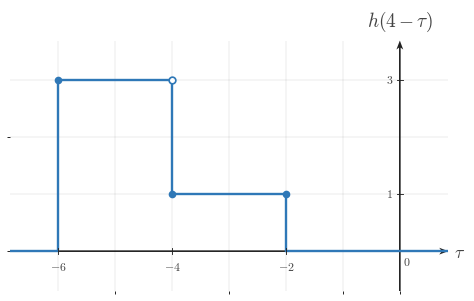

This chart was generated by the following Python code: (Note: this script raises an exception after producing the figure.)
"""Shared matplotlib boilerplate for CTS continuous-time signal figures.

This module centralizes the signal-plot styling used across
EE01-M06-03, Convolution Setup. Later topic workers can copy or adapt these
helpers without re-reading the full style guide.

Only matplotlib and NumPy are used here.
"""

from __future__ import annotations

import matplotlib
matplotlib.use("Agg")

from pathlib import Path

import matplotlib.pyplot as plt
import numpy as np
from matplotlib.ticker import MultipleLocator


BACKGROUND_COLOR = "white"


COURSE_NAME = "Continuous Time Signal Processing"
COURSE_CODE = "CTS"
COURSE_ID = "EE01"
UNIT_NUMBER = 6
UNIT_NAME = "Unit 6"
MODULE_ID = "EE01-M06-03"
MODULE_NUMBER = "6.3"
MODULE_NAME = "Convolution Setup"

CANONICAL_DPI = 300
PX_PER_DATA_UNIT = 150
INCHES_PER_DATA_UNIT = PX_PER_DATA_UNIT / CANONICAL_DPI

def px_to_pt(px):
    """Convert pixels to points at the canonical render scale."""

    return px * 72 / CANONICAL_DPI


def px_to_data(px):
    """Convert pixels to data units at the canonical render scale."""

    return px / PX_PER_DATA_UNIT


MARGIN_LEFT_PX = 115
MARGIN_RIGHT_PX = 120
MARGIN_BOTTOM_PX = 95
MARGIN_TOP_PX = 110

SIGNAL_COLOR = "#2f78b7"
AXIS_COLOR = "#222222"
LABEL_COLOR = "#444444"
TICK_LABEL_COLOR = "#444444"
GRID_COLOR = "#000000"
GUIDE_COLOR = "#777777"
ANNOTATION_COLOR = "#555555"

SIGNAL_LW = px_to_pt(7.1)
SMOOTH_SIGNAL_LW = px_to_pt(5.2)
AXIS_LW = px_to_pt(4.3)
TICK_LW = px_to_pt(2.7)
GRID_LW = px_to_pt(1.3)
GUIDE_LW = px_to_pt(3.3)
ANNOTATION_LW = px_to_pt(2.9)

TICK_LABEL_SIZE = px_to_pt(35.6)
AXIS_LABEL_SIZE = px_to_pt(53.3)
TOP_LABEL_SIZE = px_to_pt(57.8)
ANNOTATION_SIZE = px_to_pt(33.3)

TICK_HALF_LEN = px_to_data(8.25)
OPEN_MARKER_SIZE = px_to_pt(20.0)
CLOSED_MARKER_SIZE = px_to_pt(17.8)
ENDPOINT_EDGEWIDTH = px_to_pt(5.1)

X_TICK_LABEL_Y = -px_to_data(24)
Y_TICK_LABEL_X = px_to_data(18)
ORIGIN_LABEL_X = px_to_data(9)
ORIGIN_LABEL_Y = -px_to_data(12)
X_AXIS_LABEL_X_PAD = px_to_data(15)
X_AXIS_LABEL_Y = -px_to_data(4.5)
Y_AXIS_LABEL_Y_PAD = px_to_data(18)

BRACKET_CAP_HALF_LEN = px_to_data(9)
BRACKET_LABEL_GAP = px_to_data(18)
AMPLITUDE_CAP_HALF_LEN = px_to_data(10.5)

AXIS_ARROW_SHAFT_WIDTH_DATA = px_to_data(4.3)

AXIS_ARROW_KW = dict(
    angles="xy",
    scale_units="xy",
    scale=1,
    units="xy",
    width=AXIS_ARROW_SHAFT_WIDTH_DATA,
    headwidth=4.2,
    headlength=5.5,
    headaxislength=4.3,
    color=AXIS_COLOR,
    pivot="tail",
    clip_on=False,
)


def configure_matplotlib():
    """Apply the shared serif and white-background defaults."""

    plt.rcParams.update(
        {
            "mathtext.fontset": "cm",
            "font.family": "serif",
            "figure.facecolor": BACKGROUND_COLOR,
            "axes.facecolor": BACKGROUND_COLOR,
            "savefig.facecolor": BACKGROUND_COLOR,
        }
    )


configure_matplotlib()


def make_ct_signal_figure(xlim, ylim, *, dpi=CANONICAL_DPI):
    """Create a standard CTS figure sized from explicit data limits."""

    x_range = xlim[1] - xlim[0]
    y_range = ylim[1] - ylim[0]

    axes_w_px = x_range * PX_PER_DATA_UNIT
    axes_h_px = y_range * PX_PER_DATA_UNIT
    fig_w_px = MARGIN_LEFT_PX + axes_w_px + MARGIN_RIGHT_PX
    fig_h_px = MARGIN_BOTTOM_PX + axes_h_px + MARGIN_TOP_PX

    fig, ax = plt.subplots(
        figsize=(fig_w_px / dpi, fig_h_px / dpi),
        dpi=dpi,
        facecolor=BACKGROUND_COLOR,
        constrained_layout=True,
    )

    return fig, ax


def new_ct_figure(*, figsize=None, dpi=CANONICAL_DPI):
    """Create a generic CTS figure with the shared background and layout."""

    return plt.subplots(
        figsize=figsize,
        dpi=dpi,
        facecolor=BACKGROUND_COLOR,
        constrained_layout=True,
    )


def make_output_path(filename, *, image_dir="images"):
    """Return a path in the lesson image folder for a rendered asset."""

    return Path(__file__).resolve().parent / image_dir / filename


def math_label(value):
    """Return a mathtext label for a numeric tick or pass through a string."""

    if isinstance(value, str):
        return value

    numeric = float(value)
    rounded = round(numeric)
    if abs(numeric - rounded) < 1e-9:
        return rf"${int(rounded)}$"
    return rf"${numeric:g}$"


def setup_ct_signal_axes(
    ax,
    *,
    xlim,
    ylim,
    xticks,
    yticks,
    x_axis_label=r"$t$",
    y_axis_label=r"$x(t)$",
    show_grid=True,
    show_origin=True,
    y_tick_label_side="left",
    show_x_tick_labels=True,
    show_y_tick_labels=True,
    x_minor_grid_step=1,
    y_minor_grid_step=1,
    equal_aspect=True,
):
    """Configure a clean continuous-time signal axis layout."""

    ax.set_xlim(*xlim)
    ax.set_ylim(*ylim)

    if equal_aspect:
        ax.set_aspect("equal", adjustable="box")

    ax.set_xticks(xticks)
    ax.set_yticks(yticks)
    ax.xaxis.set_minor_locator(MultipleLocator(x_minor_grid_step))
    ax.yaxis.set_minor_locator(MultipleLocator(y_minor_grid_step))

    if show_grid:
        ax.grid(True, which="both", linewidth=GRID_LW, alpha=0.18, color=GRID_COLOR)
        ax.set_axisbelow(True)

    for spine in ax.spines.values():
        spine.set_visible(False)

    ax.tick_params(left=False, bottom=False, labelleft=False, labelbottom=False)

    x_axis_start, x_axis_end = xlim
    y_axis_start, y_axis_end = ylim

    # Draw axes through the origin with arrowheads only on positive ends.
    ax.quiver(x_axis_start, 0, x_axis_end - x_axis_start, 0, **AXIS_ARROW_KW)
    ax.quiver(0, y_axis_start, 0, y_axis_end - y_axis_start, **AXIS_ARROW_KW)

    for t in xticks:
        if abs(t) < 1e-12:
            continue

        ax.plot([t, t], [-TICK_HALF_LEN, TICK_HALF_LEN],
                color=AXIS_COLOR, lw=TICK_LW, zorder=5)

        if show_x_tick_labels:
            ax.text(t, X_TICK_LABEL_Y, math_label(t),
                    fontsize=TICK_LABEL_SIZE, ha="center", va="top",
                    color=TICK_LABEL_COLOR, zorder=6)

    for y in yticks:
        if abs(y) < 1e-12:
            continue

        ax.plot([-TICK_HALF_LEN, TICK_HALF_LEN], [y, y],
                color=AXIS_COLOR, lw=TICK_LW, zorder=5)

        if show_y_tick_labels:
            if y_tick_label_side == "right":
                ax.text(Y_TICK_LABEL_X, y, math_label(y),
                        fontsize=TICK_LABEL_SIZE, ha="left", va="center",
                        color=TICK_LABEL_COLOR, zorder=6)
            else:
                ax.text(-Y_TICK_LABEL_X, y, math_label(y),
                        fontsize=TICK_LABEL_SIZE, ha="right", va="center",
                        color=TICK_LABEL_COLOR, zorder=6)

    if show_origin:
        ax.text(ORIGIN_LABEL_X, ORIGIN_LABEL_Y, r"$0$",
                fontsize=TICK_LABEL_SIZE, ha="left", va="top",
                color=TICK_LABEL_COLOR, zorder=6)

    if x_axis_label is not None:
        ax.text(x_axis_end + X_AXIS_LABEL_X_PAD, X_AXIS_LABEL_Y, x_axis_label,
                fontsize=AXIS_LABEL_SIZE, ha="left", va="center",
                color=LABEL_COLOR, clip_on=False)

    if y_axis_label is not None:
        ax.text(0, y_axis_end + Y_AXIS_LABEL_Y_PAD, y_axis_label,
                fontsize=TOP_LABEL_SIZE, ha="center", va="bottom",
                color=LABEL_COLOR, clip_on=False)


def plot_signal(ax, t, x, *, lw=SIGNAL_LW, color=SIGNAL_COLOR, zorder=4):
    """Plot a connected piecewise continuous-time signal trace."""

    ax.plot(
        t,
        x,
        color=color,
        linewidth=lw,
        solid_capstyle="butt",
        solid_joinstyle="miter",
        zorder=zorder,
    )


def plot_smooth_signal(ax, t, x, *, lw=SMOOTH_SIGNAL_LW, color=SIGNAL_COLOR, zorder=4):
    """Plot a smooth signal curve."""

    ax.plot(
        t,
        x,
        color=color,
        linewidth=lw,
        solid_capstyle="round",
        zorder=zorder,
    )


def draw_open_endpoint(ax, t0, x0):
    """Draw an open endpoint marker."""

    ax.plot(
        t0,
        x0,
        marker="o",
        markersize=OPEN_MARKER_SIZE,
        markerfacecolor="white",
        markeredgecolor=SIGNAL_COLOR,
        markeredgewidth=ENDPOINT_EDGEWIDTH,
        linestyle="None",
        zorder=6,
    )


def draw_closed_endpoint(ax, t0, x0):
    """Draw a closed endpoint marker."""

    ax.plot(
        t0,
        x0,
        marker="o",
        markersize=CLOSED_MARKER_SIZE,
        markerfacecolor=SIGNAL_COLOR,
        markeredgecolor=SIGNAL_COLOR,
        markeredgewidth=ENDPOINT_EDGEWIDTH,
        linestyle="None",
        zorder=6,
    )


def draw_dotted_guide(ax, x_values, y_values):
    """Draw a subtle dotted guide line."""

    ax.plot(
        x_values,
        y_values,
        color=GUIDE_COLOR,
        linewidth=GUIDE_LW,
        linestyle=(0, (1.1, 2.4)),
        zorder=3,
    )


def draw_vertical_marker_line(
    ax,
    x,
    y0,
    y1,
    *,
    color=GUIDE_COLOR,
    linestyle=(0, (1.1, 2.4)),
    lw=GUIDE_LW,
    zorder=3,
):
    """Draw a vertical guide or marker line."""

    ax.plot([x, x], [y0, y1], color=color, linewidth=lw, linestyle=linestyle, zorder=zorder)


def draw_horizontal_marker_line(
    ax,
    y,
    x0,
    x1,
    *,
    color=GUIDE_COLOR,
    linestyle=(0, (1.1, 2.4)),
    lw=GUIDE_LW,
    zorder=3,
):
    """Draw a horizontal guide or marker line."""

    ax.plot([x0, x1], [y, y], color=color, linewidth=lw, linestyle=linestyle, zorder=zorder)


def draw_support_bracket(
    ax,
    start,
    end,
    y=-0.38,
    *,
    label=None,
    color=ANNOTATION_COLOR,
):
    """Draw a bracket marking a support or duration interval."""

    ax.plot([start, end], [y, y], color=color, linewidth=ANNOTATION_LW, zorder=5)
    ax.plot([start, start], [y - BRACKET_CAP_HALF_LEN, y + BRACKET_CAP_HALF_LEN],
            color=color, linewidth=ANNOTATION_LW, zorder=5)
    ax.plot([end, end], [y - BRACKET_CAP_HALF_LEN, y + BRACKET_CAP_HALF_LEN],
            color=color, linewidth=ANNOTATION_LW, zorder=5)
    if label is not None:
        ax.text(
            (start + end) / 2,
            y - BRACKET_LABEL_GAP,
            label,
            fontsize=ANNOTATION_SIZE,
            ha="center",
            va="top",
            color=color,
        )


def draw_duration_bracket(ax, start, end, y=-0.38, *, label=None):
    """Convenience wrapper for a support-duration bracket."""

    draw_support_bracket(ax, start, end, y=y, label=label)


def draw_amplitude_bracket(
    ax,
    x_bracket,
    y0,
    y1,
    *,
    color=ANNOTATION_COLOR,
):
    """Draw a vertical amplitude bracket."""

    ax.plot([x_bracket, x_bracket], [y0, y1], color=color, linewidth=ANNOTATION_LW, zorder=5)
    ax.plot([x_bracket - AMPLITUDE_CAP_HALF_LEN, x_bracket + AMPLITUDE_CAP_HALF_LEN], [y0, y0],
            color=color, linewidth=ANNOTATION_LW, zorder=5)
    ax.plot([x_bracket - AMPLITUDE_CAP_HALF_LEN, x_bracket + AMPLITUDE_CAP_HALF_LEN], [y1, y1],
            color=color, linewidth=ANNOTATION_LW, zorder=5)


def draw_offset_line(ax, x_start, x_end, offset):
    """Draw a baseline or offset reference line."""

    draw_horizontal_marker_line(ax, offset, x_start, x_end)


def shade_region(ax, x_left, x_right, *, alpha=0.08, color=SIGNAL_COLOR, zorder=0):
    """Shade a vertical support region."""

    ax.axvspan(x_left, x_right, color=color, alpha=alpha, zorder=zorder)


def unit_step(t):
    """Return the unit step u(t)."""

    return np.where(np.asarray(t, dtype=float) >= 0, 1.0, 0.0)


def rect_pulse(t, width=1.0, amplitude=1.0, center=0.0):
    """Return a centered rectangular pulse."""

    t = np.asarray(t, dtype=float)
    half_width = width / 2.0
    return amplitude * np.where(np.abs(t - center) <= half_width, 1.0, 0.0)


def triangular_pulse(t, width=1.0, amplitude=1.0, center=0.0):
    """Return a centered triangular pulse."""

    t = np.asarray(t, dtype=float)
    half_width = width / 2.0
    slope = np.maximum(1.0 - np.abs(t - center) / half_width, 0.0)
    return amplitude * slope


def causal_exponential(t, alpha=1.0, amplitude=1.0, t0=0.0):
    """Return a causal exponential amplitude * exp(-alpha * (t - t0)) * u(t - t0)."""

    tau = np.asarray(t, dtype=float) - t0
    return amplitude * np.exp(-alpha * tau) * unit_step(tau)


def shifted_causal_exponential(t, alpha=1.0, amplitude=1.0, shift=0.0):
    """Alias for a delayed causal exponential."""

    return causal_exponential(t, alpha=alpha, amplitude=amplitude, t0=shift)


def piecewise_linear(xs, ys):
    """Return NumPy arrays for a piecewise linear trace."""

    return np.asarray(xs, dtype=float), np.asarray(ys, dtype=float)


def time_shift(t, shift):
    """Shift a time vector by a constant amount."""

    return np.asarray(t, dtype=float) + shift


def time_reverse(t):
    """Reverse a time vector about the origin."""

    return -np.asarray(t, dtype=float)


def draw_piecewise_constant_signal(
    ax,
    segments,
    *,
    xlim,
    baseline=0.0,
    color=SIGNAL_COLOR,
    lw=SIGNAL_LW,
    zorder=4,
):
    """Draw a connected piecewise-constant signal with endpoint markers."""

    t = [xlim[0]]
    x = [baseline]
    current_x = xlim[0]
    current_y = baseline

    for idx, (start, end, level, left_closed, right_closed) in enumerate(segments):
        if start != current_x:
            t.append(start)
            x.append(current_y)

        t.append(start)
        x.append(level)
        t.append(end)
        x.append(level)

        next_start = segments[idx + 1][0] if idx + 1 < len(segments) else xlim[1]
        if next_start != end:
            if level != baseline:
                t.append(end)
                x.append(baseline)
            current_y = baseline
        else:
            current_y = level

        current_x = end

    if current_x < xlim[1]:
        t.append(xlim[1])
        x.append(baseline)

    plot_signal(ax, t, x, lw=lw, color=color, zorder=zorder)

    for start, end, level, left_closed, right_closed in segments:
        (draw_closed_endpoint if left_closed else draw_open_endpoint)(ax, start, level)
        (draw_closed_endpoint if right_closed else draw_open_endpoint)(ax, end, level)


def make_stacked_ct_signal_figure(xlim, panel_ylims, *, gap_px=38, dpi=CANONICAL_DPI):
    """Create a stacked CTS figure sized from explicit panel data limits."""

    x_range = xlim[1] - xlim[0]
    axes_w_px = x_range * PX_PER_DATA_UNIT
    axes_h_px = sum((ylim[1] - ylim[0]) * PX_PER_DATA_UNIT for ylim in panel_ylims)
    fig_w_px = MARGIN_LEFT_PX + axes_w_px + MARGIN_RIGHT_PX
    fig_h_px = MARGIN_TOP_PX + axes_h_px + MARGIN_BOTTOM_PX + gap_px * (len(panel_ylims) - 1)

    fig = plt.figure(
        figsize=(fig_w_px / dpi, fig_h_px / dpi),
        dpi=dpi,
        facecolor=BACKGROUND_COLOR,
        constrained_layout=True,
    )
    gridspec = fig.add_gridspec(len(panel_ylims), 1, height_ratios=[ylim[1] - ylim[0] for ylim in panel_ylims])
    axes = [fig.add_subplot(gridspec[i, 0]) for i in range(len(panel_ylims))]
    return fig, axes


def save_figure(fig, output_path):
    """Save a figure to disk with the shared export settings."""

    output_path.parent.mkdir(parents=True, exist_ok=True)
    fig.savefig(output_path, dpi=CANONICAL_DPI, bbox_inches="tight", facecolor=BACKGROUND_COLOR)
    plt.close(fig)



def _ax_text(ax, item):
    ax.text(
        item["x"],
        item["y"],
        item["text"],
        fontsize=item.get("fontsize", ANNOTATION_SIZE),
        ha=item.get("ha", "center"),
        va=item.get("va", "center"),
        color=item.get("color", ANNOTATION_COLOR),
        rotation=item.get("rotation", 0),
        zorder=item.get("zorder", 8),
        clip_on=item.get("clip_on", False),
    )


def _fig_text(fig, item):
    fig.text(
        item["x"],
        item["y"],
        item["text"],
        fontsize=item.get("fontsize", ANNOTATION_SIZE),
        ha=item.get("ha", "center"),
        va=item.get("va", "center"),
        color=item.get("color", ANNOTATION_COLOR),
        rotation=item.get("rotation", 0),
        zorder=item.get("zorder", 8),
    )


def _fig_arrow(fig, arrow):
    fig.axes[0].annotate(
        "",
        xy=(arrow["x2"], arrow["y2"]),
        xytext=(arrow["x1"], arrow["y1"]),
        xycoords="figure fraction",
        textcoords="figure fraction",
        arrowprops=dict(
            arrowstyle=arrow.get("arrowstyle", "->"),
            color=arrow.get("color", ANNOTATION_COLOR),
            lw=arrow.get("lw", 2.2),
            shrinkA=0,
            shrinkB=0,
        ),
        zorder=arrow.get("zorder", 8),
    )


def _auto_bounds(segments, xticks, *, x_pad=0.85, y_pad=0.7, top_pad=0.0, bottom_pad=0.0):
    xs = [0.0]
    ys = [0.0]
    for start, end, height, _, _ in segments:
        xs.extend([float(start), float(end)])
        ys.append(float(height))
    xs.extend(float(x) for x in xticks)
    xmin = min(xs) - x_pad
    xmax = max(xs) + x_pad
    ymin = min(ys) - y_pad - bottom_pad
    ymax = max(ys) + y_pad + top_pad
    return (xmin, xmax), (ymin, ymax)


def _make_panel(
    segments,
    *,
    y_label,
    xticks,
    yticks,
    x_axis_label=r"$\tau$",
    xlim=None,
    ylim=None,
    show_grid=True,
    show_origin=True,
    show_x_tick_labels=True,
    show_y_tick_labels=True,
    y_tick_label_side="left",
    equal_aspect=True,
    x_pad=0.85,
    y_pad=0.7,
    top_pad=0.0,
    bottom_pad=0.0,
    baseline=0.0,
    reflection_axis=None,
    shade_regions=None,
    support_brackets=None,
    vertical_lines=None,
    horizontal_lines=None,
    texts=None,
):
    if xlim is None or ylim is None:
        xlim, ylim = _auto_bounds(
            segments,
            xticks,
            x_pad=x_pad,
            y_pad=y_pad,
            top_pad=top_pad,
            bottom_pad=bottom_pad,
        )
    return {
        "segments": segments,
        "xlim": xlim,
        "ylim": ylim,
        "xticks": xticks,
        "yticks": yticks,
        "x_axis_label": x_axis_label,
        "y_label": y_label,
        "show_grid": show_grid,
        "show_origin": show_origin,
        "show_x_tick_labels": show_x_tick_labels,
        "show_y_tick_labels": show_y_tick_labels,
        "y_tick_label_side": y_tick_label_side,
        "equal_aspect": equal_aspect,
        "baseline": baseline,
        "reflection_axis": reflection_axis,
        "shade_regions": shade_regions or [],
        "support_brackets": support_brackets or [],
        "vertical_lines": vertical_lines or [],
        "horizontal_lines": horizontal_lines or [],
        "texts": texts or [],
    }


def _render_panel(ax, panel):
    setup_ct_signal_axes(
        ax,
        xlim=tuple(panel["xlim"]),
        ylim=tuple(panel["ylim"]),
        xticks=panel["xticks"],
        yticks=panel["yticks"],
        x_axis_label=panel.get("x_axis_label", r"$\tau$"),
        y_axis_label=panel.get("y_label", r"$x(\tau)$"),
        show_grid=panel.get("show_grid", True),
        show_origin=panel.get("show_origin", True),
        y_tick_label_side=panel.get("y_tick_label_side", "left"),
        show_x_tick_labels=panel.get("show_x_tick_labels", True),
        show_y_tick_labels=panel.get("show_y_tick_labels", True),
        x_minor_grid_step=1,
        y_minor_grid_step=1,
        equal_aspect=panel.get("equal_aspect", True),
    )

    for span in panel.get("shade_regions", []):
        shade_region(
            ax,
            span["x_left"],
            span["x_right"],
            alpha=span.get("alpha", 0.08),
            color=span.get("color", SIGNAL_COLOR),
            zorder=span.get("zorder", 0),
        )

    if panel.get("reflection_axis") is not None:
        draw_vertical_marker_line(
            ax,
            panel["reflection_axis"],
            panel["ylim"][0],
            panel["ylim"][1],
            color=panel.get("reflection_color", GUIDE_COLOR),
            linestyle=panel.get("reflection_linestyle", (0, (4.0, 4.0))),
            lw=panel.get("reflection_lw", GUIDE_LW),
            zorder=panel.get("reflection_zorder", 3),
        )

    for line in panel.get("vertical_lines", []):
        draw_vertical_marker_line(
            ax,
            line["x"],
            line["y0"],
            line["y1"],
            color=line.get("color", GUIDE_COLOR),
            linestyle=line.get("linestyle", (0, (1.1, 2.4))),
            lw=line.get("lw", GUIDE_LW),
            zorder=line.get("zorder", 3),
        )

    for line in panel.get("horizontal_lines", []):
        draw_horizontal_marker_line(
            ax,
            line["y"],
            line["x0"],
            line["x1"],
            color=line.get("color", GUIDE_COLOR),
            linestyle=line.get("linestyle", (0, (1.1, 2.4))),
            lw=line.get("lw", GUIDE_LW),
            zorder=line.get("zorder", 3),
        )

    if panel.get("segments"):
        draw_piecewise_constant_signal(
            ax,
            panel["segments"],
            xlim=tuple(panel["xlim"]),
            baseline=panel.get("baseline", 0.0),
            color=panel.get("signal_color", SIGNAL_COLOR),
            lw=panel.get("signal_lw", SIGNAL_LW),
            zorder=panel.get("signal_zorder", 4),
        )

    for bracket in panel.get("support_brackets", []):
        draw_support_bracket(
            ax,
            bracket["start"],
            bracket["end"],
            y=bracket.get("y", -0.38),
            label=bracket.get("label"),
            color=bracket.get("color", ANNOTATION_COLOR),
        )

    for item in panel.get("texts", []):
        _ax_text(ax, item)


def render(spec):
    if spec["kind"] == "stacked":
        fig, axes = make_stacked_ct_signal_figure(
            tuple(spec["xlim"]),
            [tuple(panel["ylim"]) for panel in spec["panels"]],
            gap_px=spec.get("gap_px", 38),
        )
        for ax, panel in zip(axes, spec["panels"]):
            _render_panel(ax, panel)
    else:
        fig, ax = make_ct_signal_figure(tuple(spec["panel"]["xlim"]), tuple(spec["panel"]["ylim"]))
        _render_panel(ax, spec["panel"])

    for item in spec.get("fig_texts", []):
        _fig_text(fig, item)

    for arrow in spec.get("fig_arrows", []):
        _fig_arrow(fig, arrow)

    save_figure(fig, Path(spec["image_output_path"]))

SPEC = {'kind': 'single',
 'image_output_path': '/home/jake/Developer/MA/PIPELINE/Electrical-and-Computer-Engineering/2-Build-Lessons/4-Image-Generation/1-Outputs/Continuous-Time-Signal-Processing/6.3--convolution-setup-Images/images/l006-s003-qg-q002-choice-b-q002-choice-b.png',
 'panel': {'segments': [(-6, -4, 3, True, False), (-4, -2, 1, True, True)],
           'xlim': (-6.85, 0.85),
           'ylim': (-0.7, 3.7),
           'xticks': [-6, -4, -2],
           'yticks': [1, 3],
           'x_axis_label': '$\\tau$',
           'y_label': '$h(4-\\tau)$',
           'show_grid': True,
           'show_origin': True,
           'show_x_tick_labels': True,
           'show_y_tick_labels': True,
           'y_tick_label_side': 'left',
           'equal_aspect': True,
           'baseline': 0.0,
           'reflection_axis': None,
           'shade_regions': [],
           'support_brackets': [],
           'vertical_lines': [],
           'horizontal_lines': [],
           'texts': []},
 'fig_texts': [],
 'fig_arrows': []}

if __name__ == "__main__":
    render(SPEC)
